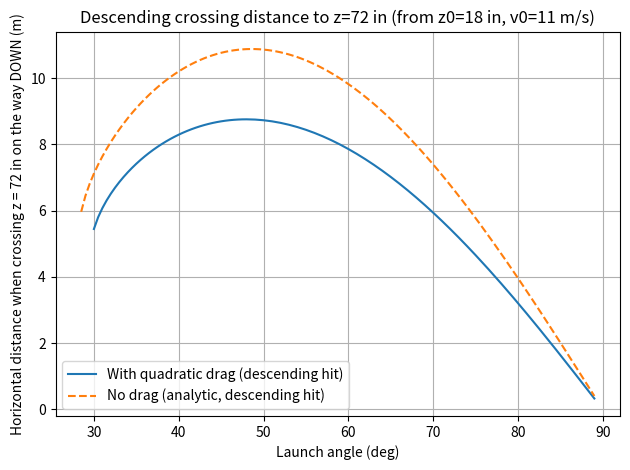

The matplotlib source for this figure:
import math
import numpy as np
import matplotlib.pyplot as plt

# ============================================================
# USER INPUTS
# ============================================================
v0 = 11.0                 # m/s (launch speed)
angles_deg = np.linspace(1, 89, 177)  # angles to sweep for plotting

z0_in = 18.0              # launch height (in)
zT_in = 72.0              # target height (in)

diam_in = 6.0             # sphere diameter (in)
weight_lb = 0.475         # assumed lbf (force) unless mass_mode="lbm"

mass_mode = "lbf"         # "lbf" = treat 0.475 as weight (lbf); "lbm" = treat as mass (lbm)
Cd = 0.47                 # smooth sphere (typical)
rho = 1.225               # kg/m^3
g = 9.80665               # m/s^2

dt = 0.001                # s
tmax = 10.0               # s

# Example trajectory to plot (optional)
example_angle_deg = 45.0


# ============================================================
# UNIT CONVERSIONS + BALL PARAMS
# ============================================================
IN_TO_M = 0.0254
LBF_TO_N = 4.4482216152605
LBM_TO_KG = 0.45359237
M_TO_FT = 3.280839895

z0 = z0_in * IN_TO_M
zT = zT_in * IN_TO_M

d = diam_in * IN_TO_M
A = math.pi * d**2 / 4.0

if mass_mode.lower() == "lbf":
    W_N = weight_lb * LBF_TO_N
    m = W_N / g
elif mass_mode.lower() == "lbm":
    m = weight_lb * LBM_TO_KG
else:
    raise ValueError("mass_mode must be 'lbf' or 'lbm'")

# Quadratic drag acceleration: a_drag = -k*|v|*v_vec
k = 0.5 * rho * Cd * A / m


# ============================================================
# STEPPING: accel -> vel -> pos (Euler-Cromer)
# ============================================================
def step_euler_cromer(x, z, vx, vz, dt, use_drag=True):
    # --- acceleration step ---
    if use_drag:
        v = math.hypot(vx, vz)
        ax = -k * v * vx
        az = -g - k * v * vz
    else:
        ax = 0.0
        az = -g

    # --- velocity step ---
    vx_new = vx + ax * dt
    vz_new = vz + az * dt

    # --- position step ---
    x_new = x + vx_new * dt
    z_new = z + vz_new * dt

    return x_new, z_new, vx_new, vz_new


# ============================================================
# Find x when z hits target ON THE WAY DOWN
# - must go ABOVE target first
# - then detect downward crossing: z_prev > zT and z <= zT
# ============================================================
def x_when_reach_target_descending(theta_deg, use_drag=True):
    th = math.radians(theta_deg)
    x, z = 0.0, z0
    vx, vz = v0 * math.cos(th), v0 * math.sin(th)

    t = 0.0
    went_above = (z > zT)

    while t < tmax:
        x_prev, z_prev, vz_prev = x, z, vz

        # accel -> vel -> pos
        x, z, vx, vz = step_euler_cromer(x, z, vx, vz, dt, use_drag=use_drag)
        t += dt

        # If we hit the ground, stop
        if z < 0.0:
            return np.nan

        # Track if we've ever gone above the target
        if z > zT:
            went_above = True

        # After we've been above, look for downward crossing
        if went_above and (z_prev > zT) and (z <= zT) and (vz < 0.0):
            # interpolate to get x at exactly zT
            frac = (zT - z_prev) / (z - z_prev) if (z - z_prev) != 0 else 0.0
            return x_prev + frac * (x - x_prev)

    return np.nan


# ============================================================
# No-drag analytic: choose the LARGER time root (descending)
# z(t)=z0 + v0*sin(th)*t - 0.5*g*t^2 = zT
# ============================================================
def x_when_reach_target_descending_nodrag_analytic(theta_deg):
    th = math.radians(theta_deg)
    vx = v0 * math.cos(th)
    vz0 = v0 * math.sin(th)
    dz = zT - z0

    # 0.5*g*t^2 - vz0*t + dz = 0
    A_q = 0.5 * g
    B_q = -vz0
    C_q = dz
    disc = B_q*B_q - 4*A_q*C_q
    if disc < 0:
        return np.nan

    t1 = (-B_q - math.sqrt(disc)) / (2*A_q)
    t2 = (-B_q + math.sqrt(disc)) / (2*A_q)

    # descending hit is the larger positive root
    ts = [t for t in (t1, t2) if t > 0]
    if len(ts) == 0:
        return np.nan
    t_desc = max(ts)
    return vx * t_desc


# ============================================================
# Sweep angles and plot "distance when coming DOWN through zT"
# ============================================================
x_drag = np.array([x_when_reach_target_descending(a, use_drag=True) for a in angles_deg], dtype=float)
x_nodrag_num = np.array([x_when_reach_target_descending(a, use_drag=False) for a in angles_deg], dtype=float)
x_nodrag_ana = np.array([x_when_reach_target_descending_nodrag_analytic(a) for a in angles_deg], dtype=float)

plt.figure()
plt.plot(angles_deg, x_drag, label="With quadratic drag (descending hit)")
plt.plot(angles_deg, x_nodrag_ana, linestyle="--", label="No drag (analytic, descending hit)")
plt.xlabel("Launch angle (deg)")
plt.ylabel("Horizontal distance when crossing z = 72 in on the way DOWN (m)")
plt.title("Descending crossing distance to z=72 in (from z0=18 in, v0=11 m/s)")
plt.grid(True)
plt.legend()
plt.tight_layout()
plt.show()

valid = np.isfinite(x_drag)
if np.any(valid):
    i_best = np.nanargmax(x_drag)
    print(f"Mass_mode='{mass_mode}', mass={m:.4f} kg, diameter={d:.4f} m")
    print(f"Max descending-crossing distance (drag): {x_drag[i_best]*M_TO_FT:.2f} ft at {angles_deg[i_best]:.1f} deg")
else:
    print("No angles in sweep went above 72 in and then crossed it descending (check v0/angles).")


# ============================================================
# Optional: plot an example trajectory and mark descending crossing
# ============================================================
def simulate_trajectory(theta_deg, use_drag=True):
    th = math.radians(theta_deg)
    x, z = 0.0, z0
    vx, vz = v0 * math.cos(th), v0 * math.sin(th)

    ts, xs, zs = [0.0], [x], [z]
    t = 0.0
    while t < tmax and z >= 0.0:
        x, z, vx, vz = step_euler_cromer(x, z, vx, vz, dt, use_drag=use_drag)
        t += dt
        ts.append(t); xs.append(x); zs.append(z)
    return np.array(ts), np.array(xs), np.array(zs)

if example_angle_deg is not None:
    tD, xD, zD = simulate_trajectory(example_angle_deg, use_drag=True)
    tN, xN, zN = simulate_trajectory(example_angle_deg, use_drag=False)
